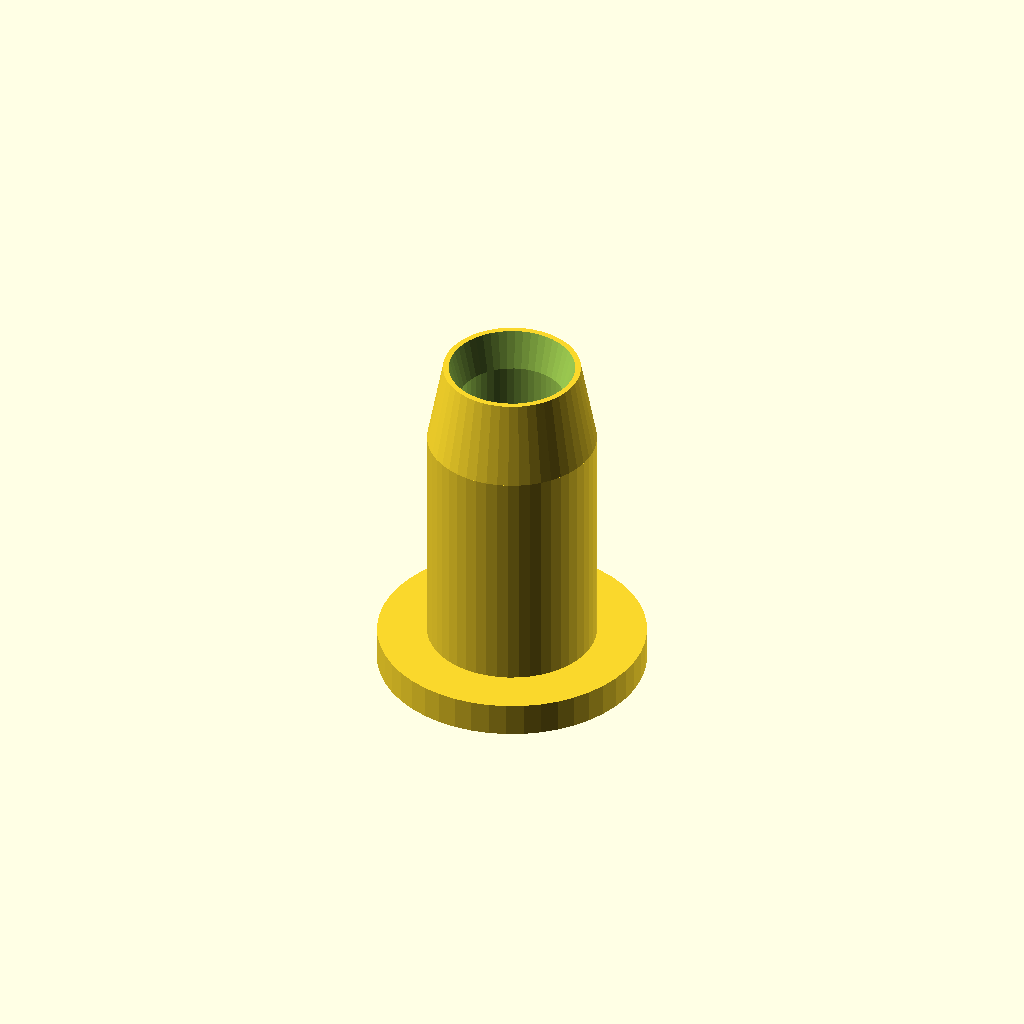
Cell 1 — every parameter at its default value.
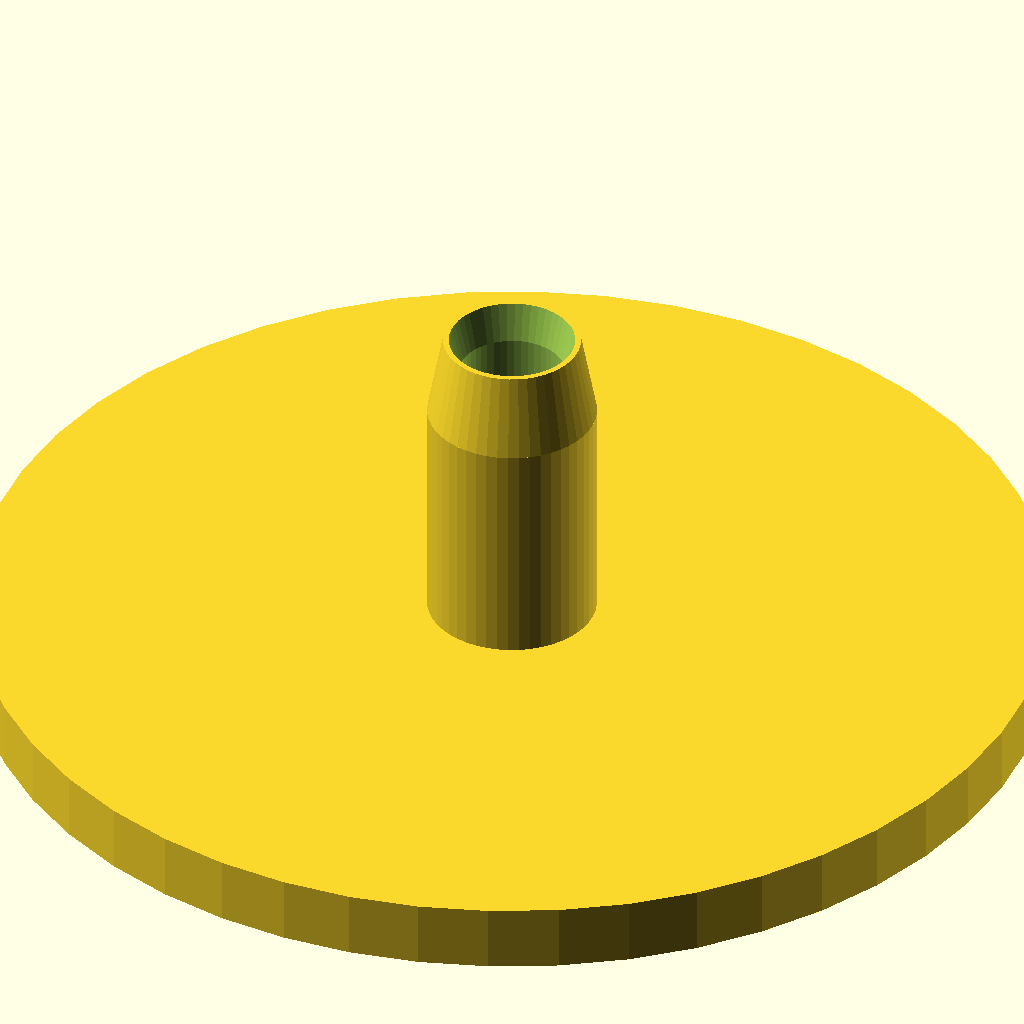
Cell 2: the "p1110" preset from the model's presets file.
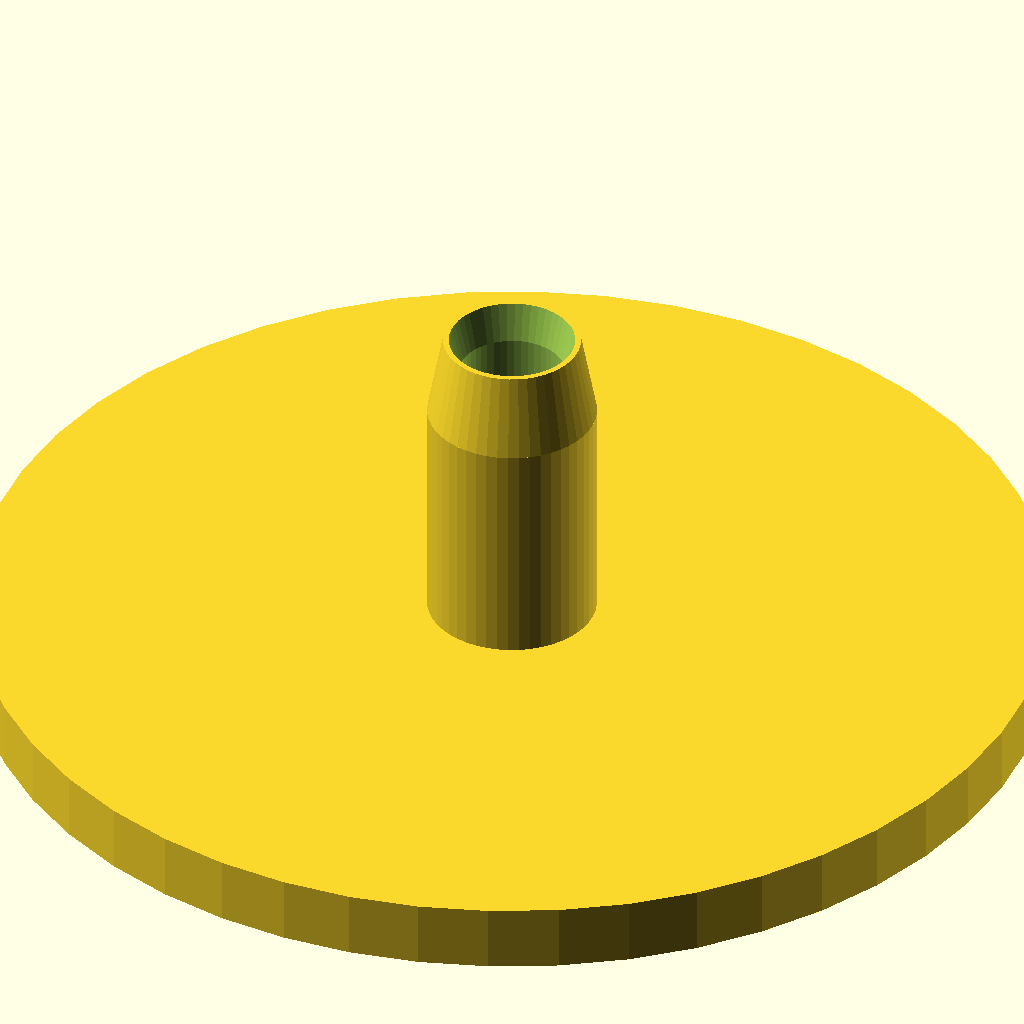
Cell 3 — preset "p1143".
One fixed orthographic camera (rotation 55°, 0°, 25°; colour scheme Cornfield) for every cell.
OpenSCAD source file 2023/plug/WedgePlug.scad:
// WedgePlug-v1.1
// 
// A plug for inserting into e.g. gridbeam holes,
// into which a threaded insert can be heat-set
// (or not!), so that a smaller screw can be conveniently
// threaded into the hole from the other side.
// 
// An optional 'funnel' (if funnel_depth > 0) at the top
// and bottom can help guide the screw and/or the heat-set
// insert into place.
// 
// Default values are intended for adapting 5/16" holes
// to take #6-32 screws, providing a good amount of length
// without blocking crosswise holes.
// 
// Changes:
// v1.1:
// - Taper just the end instead of the entire length of the plug,
//   since plugs made from v1.0 were kinda weak
// - Length no longer includes the flange thickness
// - Funnel large diameter configurable separately from taper small diameter

/* [Exterior] */

// Length of barrel, not including flange
length           = 15.0; // 0.1
small_diameter   =  6.5; // 0.1
large_diameter   =  8.0; // 0.1
taper_length     =  4.0; // 0.1
flange_thickness =  1.6; // 0.1
flange_diameter  = 12.7; // 0.1

/* [Hole] */

funnel_depth          =  2.0; // 0.1
funnel_large_diameter = 6.0; // 0.1
hole_diameter         =  5.0; // 0.1

/* [Detail] */

$fn = 48;

total_height = flange_thickness+length;

difference() {
	union() {
		if( flange_thickness > 0 && flange_diameter > 0 ) {
			cylinder(d=flange_diameter, h=flange_thickness, center=false);
		}
		cylinder(d=large_diameter, h=total_height-taper_length);
		translate([0,0,total_height-taper_length]) cylinder(d1=large_diameter, d2=small_diameter, h=taper_length);
	}
	translate([0,0,length/2]) cylinder(h=length*2, d=hole_diameter, center=true);
	if(funnel_depth > 0) {
		translate([0,0,total_height]) cylinder(h=funnel_depth*2, d1=hole_diameter-0.1, d2=funnel_large_diameter+(funnel_large_diameter-hole_diameter), center=true);
		cylinder(h=funnel_depth*2, d2=hole_diameter-0.1, d1=small_diameter, center=true);
	}
}
Customizer parameters (derived from the source; name, type, default, range or options):
length: number, default 15
small_diameter: number, default 6.5
large_diameter: number, default 8
taper_length: number, default 4
flange_thickness: number, default 1.6
flange_diameter: number, default 12.7
funnel_depth: number, default 2
funnel_large_diameter: number, default 6
hole_diameter: number, default 5
